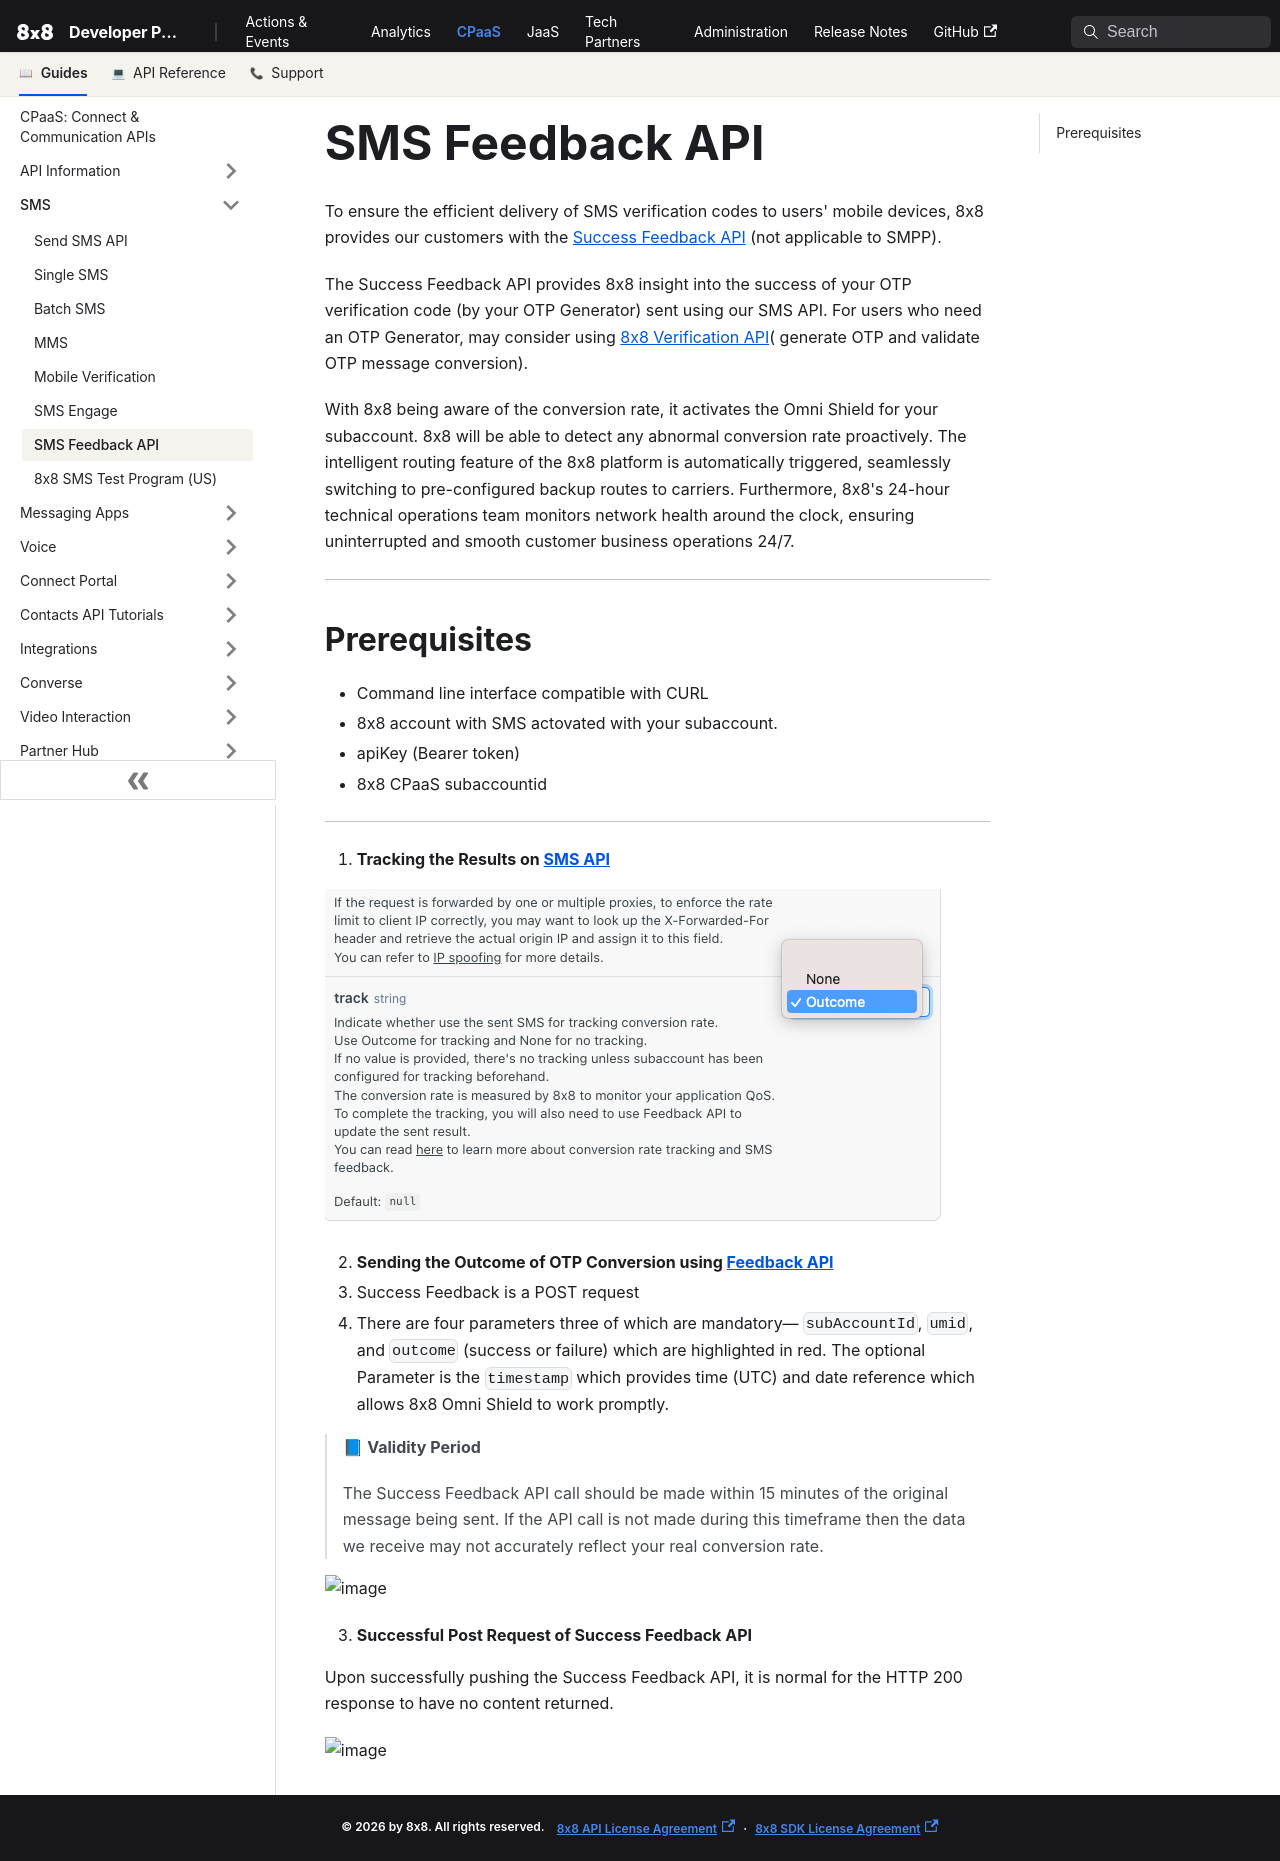

repository: 8x8Cloud/public-developer-docs · page: connect/docs/tutorial-sms-feedback-api/index.html · generator: docusaurus

# SMS Feedback API

To ensure the efficient delivery of SMS verification codes to users' mobile devices, 8x8 provides our customers with the [Success Feedback API](/connect/reference/api-sms-feedback) (not applicable to SMPP).

The Success Feedback API provides 8x8 insight into the success of your OTP verification code (by your OTP Generator) sent using our SMS API. For users who need an OTP Generator, may consider using [8x8 Verification API](/connect/reference/verification-api-get-started)( generate OTP and validate OTP message conversion).

With 8x8 being aware of the conversion rate, it activates the Omni Shield for your subaccount. 8x8 will be able to detect any abnormal conversion rate proactively. The intelligent routing feature of the 8x8 platform is automatically triggered, seamlessly switching to pre-configured backup routes to carriers. Furthermore, 8x8's 24-hour technical operations team monitors network health around the clock, ensuring uninterrupted and smooth customer business operations 24/7.

---

## Prerequisites

* Command line interface compatible with CURL
* 8x8 account with SMS actovated with your subaccount.
* apiKey (Bearer token)
* 8x8 CPaaS subaccountid

---

1. **Tracking the Results on [SMS API](/connect/reference/send-sms-single)**

![image](../images/401511f-Screenshot_2023-12-05_at_9.58.33_AM.png)

2. **Sending the Outcome of OTP Conversion using [Feedback API](/connect/reference/api-sms-feedback)**
  1. Success Feedback is a POST request
  2. There are four parameters three of which are mandatory— `subAccountId`, `umid`, and `outcome` (success or failure) which are highlighted in red. The optional Parameter is the `timestamp` which provides time (UTC) and date reference which allows 8x8 Omni Shield to work promptly.  
  
  > 📘 **Validity Period**
  >
  > The Success Feedback API call should be made within 15 minutes of the original message being sent. If the API call is not made during this timeframe then the data we receive may not accurately reflect your real conversion rate.
  >
  >

![image](../images/cadad9a-Success.png)

3. **Successful Post Request of Success Feedback API**

Upon successfully pushing the Success Feedback API, it is normal for the HTTP 200 response to have no content returned.

![image](../images/ff90638-Screenshot_2023-12-05_at_10.11.39_AM.png)
